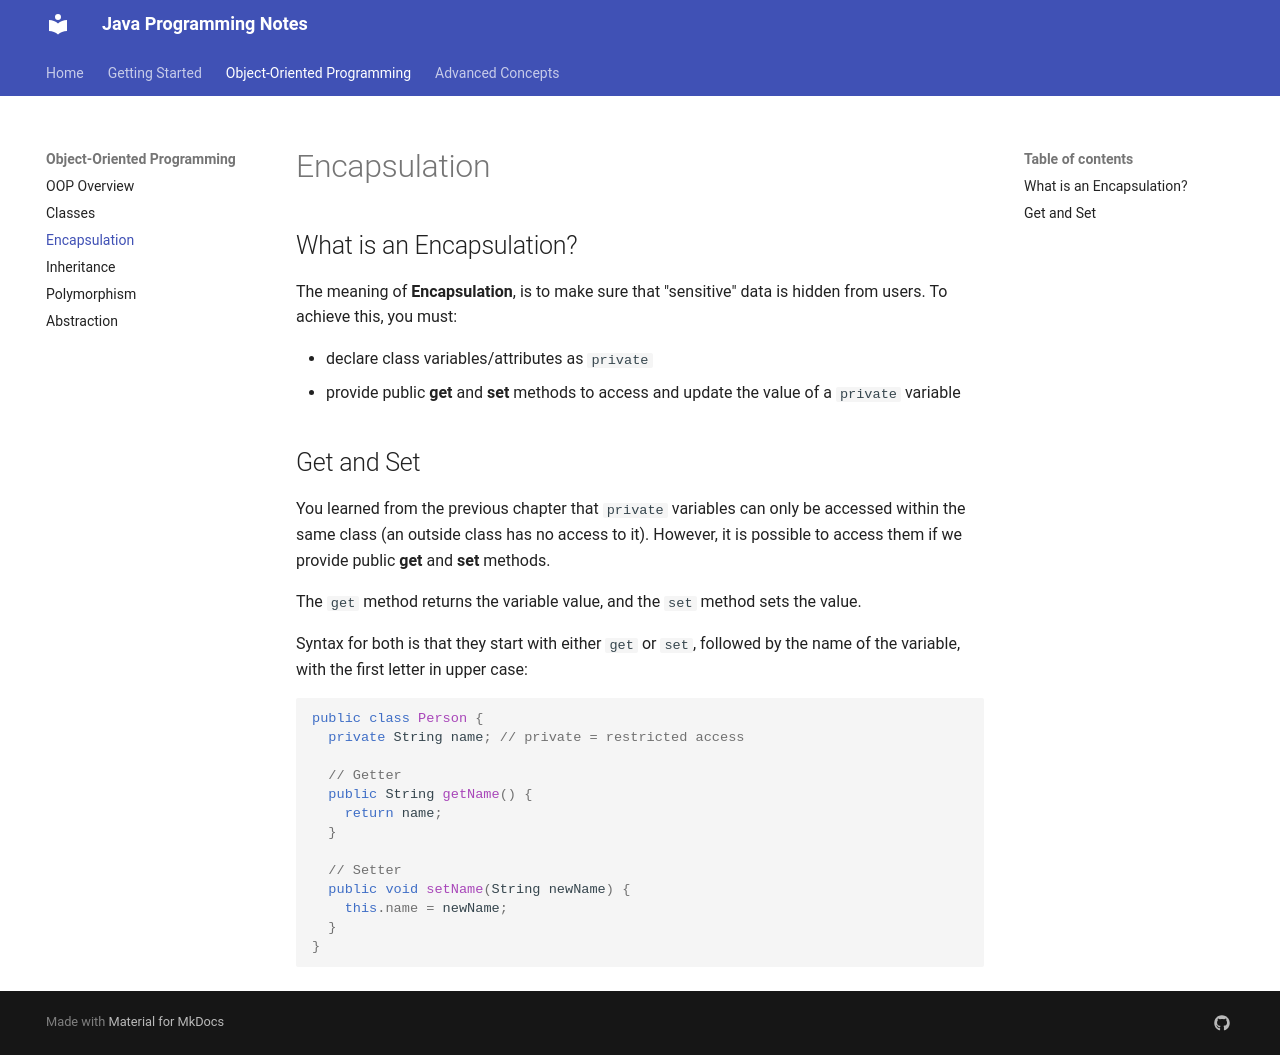

repository: Ahmed-Salamaa/Java-Notes · page: encapsulation/index.html · generator: mkdocs

## What is an Encapsulation?

The meaning of **Encapsulation**, is to make sure that "sensitive" data is hidden from users. To achieve this, you must:

- declare class variables/attributes as `private`
- provide public **get** and **set** methods to access and update the value of a `private` variable

## Get and Set

You learned from the previous chapter that `private` variables can only be accessed within the same class (an outside class has no access to it). However, it is possible to access them if we provide public **get** and **set** methods.

The `get` method returns the variable value, and the `set` method sets the value.

Syntax for both is that they start with either `get` or `set`, followed by the name of the variable, with the first letter in upper case:

```java
public class Person {
  private String name; // private = restricted access

  // Getter
  public String getName() {
    return name;
  }

  // Setter
  public void setName(String newName) {
    this.name = newName;
  }
}
```
